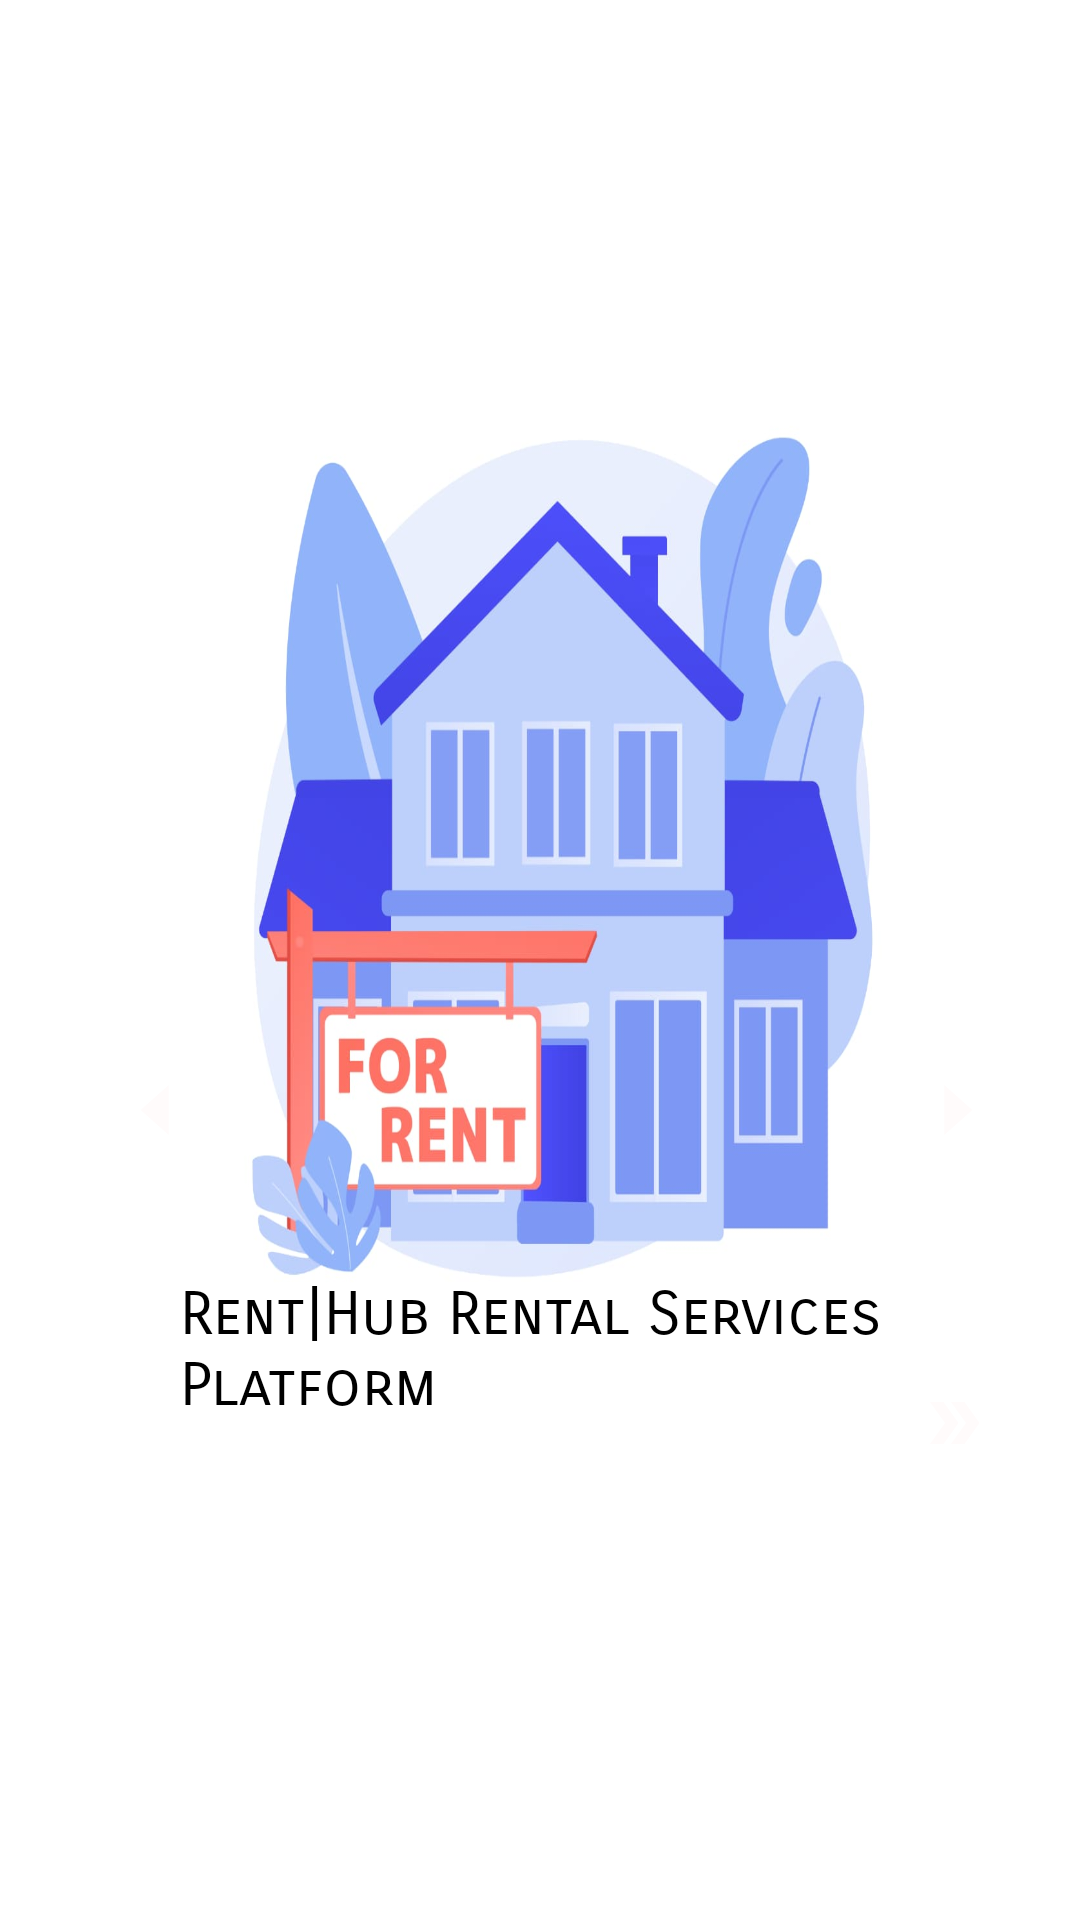

Android layout source for this screen:
<!-- AndroidManifest.xml: application theme Theme.RentHubApp -->
<!-- res/layout/activity_flipper_view.xml -->
<?xml version="1.0" encoding="utf-8"?>
<RelativeLayout
    xmlns:android="http://schemas.android.com/apk/res/android"
    xmlns:app="http://schemas.android.com/apk/res-auto"
    xmlns:tools="http://schemas.android.com/tools"
    android:id="@+id/LinearLayout01"
    android:layout_width="fill_parent"
    android:layout_height="fill_parent"
    android:background="@color/colorAccent"
    android:orientation="vertical"
    tools:context=".FlipperViewActivity"
    >
    <ViewFlipper
        android:id="@+id/ViewFlipper01"
        android:layout_width="match_parent"
        android:layout_height="match_parent"

        android:layout_marginStart="50dp"
        android:layout_marginTop="100dp"
        android:layout_marginEnd="50dp"
        android:layout_marginBottom="50dp">

        <LinearLayout
            android:layout_width="275dp"
            android:layout_height="374dp"
            android:background="@drawable/flipper1">

            <TextView
                android:id="@+id/TextView01"
                android:layout_width="256dp"
                android:layout_height="wrap_content"
                android:layout_gravity="bottom"
                android:layout_marginStart="10dp"
                android:fontFamily="sans-serif-smallcaps"
                android:gravity="bottom"
                android:text="@string/rent_hub_rental_services_platform"
                android:textColor="@color/black"
                android:textSize="20sp" />

        </LinearLayout>

        <RelativeLayout
            android:layout_width="match_parent"
            android:layout_height="330dp"
            android:background="@drawable/flipper2"
            android:orientation="vertical">

            <TextView
                android:id="@+id/TextView02"
                android:layout_width="wrap_content"
                android:layout_height="wrap_content"
                android:layout_centerHorizontal="true"
                android:layout_marginTop="100dp"
                android:fontFamily="sans-serif-smallcaps"
                android:gravity="bottom"
                android:text="@string/rent_hub_rental_services_platform"
                android:textColor="@color/black"
                android:textSize="20sp"/>
        </RelativeLayout>

        <RelativeLayout
            android:layout_width="match_parent"
            android:layout_height="330dp"
            android:background="@drawable/flipper1"
            android:orientation="vertical">

            <TextView
                android:id="@+id/TextView03"
                android:layout_width="wrap_content"
                android:layout_height="wrap_content"
                android:layout_centerHorizontal="true"
                android:layout_marginTop="100dp"
                android:fontFamily="sans-serif-smallcaps"
                android:gravity="bottom"
                android:text="@string/rent_hub_rental_services_platform"
                android:textColor="@color/black"
                android:textSize="20sp"/>
        </RelativeLayout>

        <RelativeLayout
            android:layout_width="match_parent"
            android:layout_height="330dp"
            android:background="@drawable/bg_dashboard"
            android:orientation="vertical">

            <TextView
                android:id="@+id/TextView04"
                android:layout_width="wrap_content"
                android:layout_height="wrap_content"
                android:layout_centerHorizontal="true"
                android:fontFamily="sans-serif-smallcaps"
                android:gravity="bottom"
                android:text="@string/rent_hub_rental_services_platform"
                android:textColor="@color/black"
                android:textSize="20sp" />

        </RelativeLayout>
    </ViewFlipper>

    <TextView
        android:id="@+id/Previous"
        android:layout_width="45dp"
        android:layout_height="40dp"
        android:layout_marginStart="30dp"
        android:layout_marginTop="350dp"
        android:layout_marginEnd="30dp"
        android:background="@drawable/ic_left" />

    <TextView
        android:id="@+id/Next"
        android:layout_width="45dp"
        android:layout_height="40dp"
        android:layout_alignParentEnd="true"
        android:layout_marginStart="100dp"
        android:layout_marginTop="350dp"
        android:layout_marginEnd="19dp"
        android:layout_marginBottom="100dp"
        android:background="@drawable/ic_right" />

    <TextView
        android:id="@+id/Skip"
        android:layout_width="107dp"
        android:layout_height="49dp"
        android:layout_marginStart="250dp"
        android:layout_marginTop="450dp"
        android:layout_marginEnd="30dp"
        android:gravity="center_vertical|end"
        android:text="Skip"
        android:textColor="@color/white"
        android:textSize="20sp"
        app:drawableRightCompat="@drawable/ic_skip" />
</RelativeLayout>
<!-- resources referenced by this layout -->
<resources>
  <color name="black">#FF000000</color>
  <color name="colorAccent">#ffffff</color>
  <color name="white">#FFFFFFFF</color>
  <!-- drawable bg_dashboard (drawable) -->
  <?xml version="1.0" encoding="utf-8"?>
  <shape xmlns:android="http://schemas.android.com/apk/res/android">
      <gradient android:angle="360"
          android:endColor="#F30FBA"
          android:startColor="#890E8E" />
      <corners
          android:topLeftRadius="3dp"
          android:bottomLeftRadius="345dp"
          android:bottomRightRadius="15dp"
          android:topRightRadius="450dp">
      </corners>
  </shape>
  <!-- drawable flipper1: jpeg bitmap (drawable, 67256 bytes) -->
  <!-- drawable flipper2: jpeg bitmap (drawable, 56898 bytes) -->
  <!-- drawable ic_left (drawable) -->
  <vector android:autoMirrored="true" android:height="24dp"
      android:tint="#FFFBFB" android:viewportHeight="24"
      android:viewportWidth="24" android:width="24dp" xmlns:android="http://schemas.android.com/apk/res/android">
      <path android:fillColor="@android:color/white" android:pathData="M14,7l-5,5 5,5V7z"/>
  </vector>
  <!-- drawable ic_right (drawable) -->
  <vector android:autoMirrored="true" android:height="24dp"
      android:tint="#FFFBFB" android:viewportHeight="24"
      android:viewportWidth="24" android:width="24dp" xmlns:android="http://schemas.android.com/apk/res/android">
      <path android:fillColor="@android:color/white" android:pathData="M10,17l5,-5 -5,-5v10z"/>
  </vector>
  <!-- drawable ic_skip (drawable) -->
  <vector android:height="24dp" android:tint="#FFFBFB"
      android:viewportHeight="24" android:viewportWidth="24"
      android:width="24dp" xmlns:android="http://schemas.android.com/apk/res/android">
      <path android:fillColor="@android:color/white" android:pathData="M15.5,5l-4.5,0l5,7l-5,7l4.5,0l5,-7z"/>
      <path android:fillColor="@android:color/white" android:pathData="M8.5,5l-4.5,0l5,7l-5,7l4.5,0l5,-7z"/>
  </vector>
  <string name="rent_hub_rental_services_platform">Rent|Hub Rental Services Platform</string>
  <style name="Theme.RentHubApp" parent="Theme.MaterialComponents.DayNight.NoActionBar">
          
          <item name="colorPrimaryVariant">@color/colorPrimaryDark</item>
          <item name="colorOnPrimary">@color/colorPrimaryDark</item>
          
          <item name="colorSecondary">@color/teal_200</item>
          <item name="colorSecondaryVariant">@color/teal_700</item>
          <item name="colorOnSecondary">@color/black</item>
          
          <item name="android:statusBarColor" tools:targetApi="l">@color/colorPrimaryDark</item>
          
      </style>
  <color name="colorPrimaryDark">#ad1a7f</color>
  <color name="teal_200">#FF03DAC5</color>
  <color name="teal_700">#FF018786</color>
</resources>
